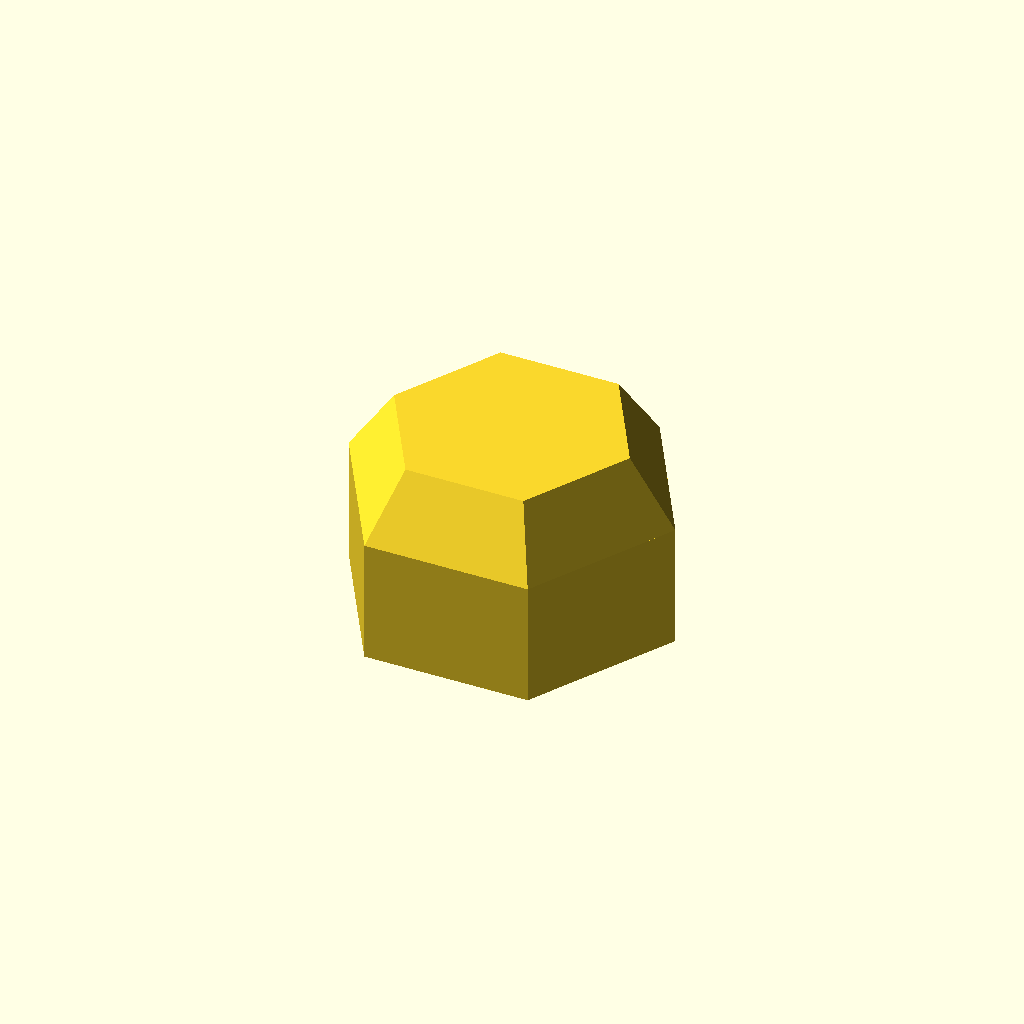
Cell 1 — every parameter at its default value.
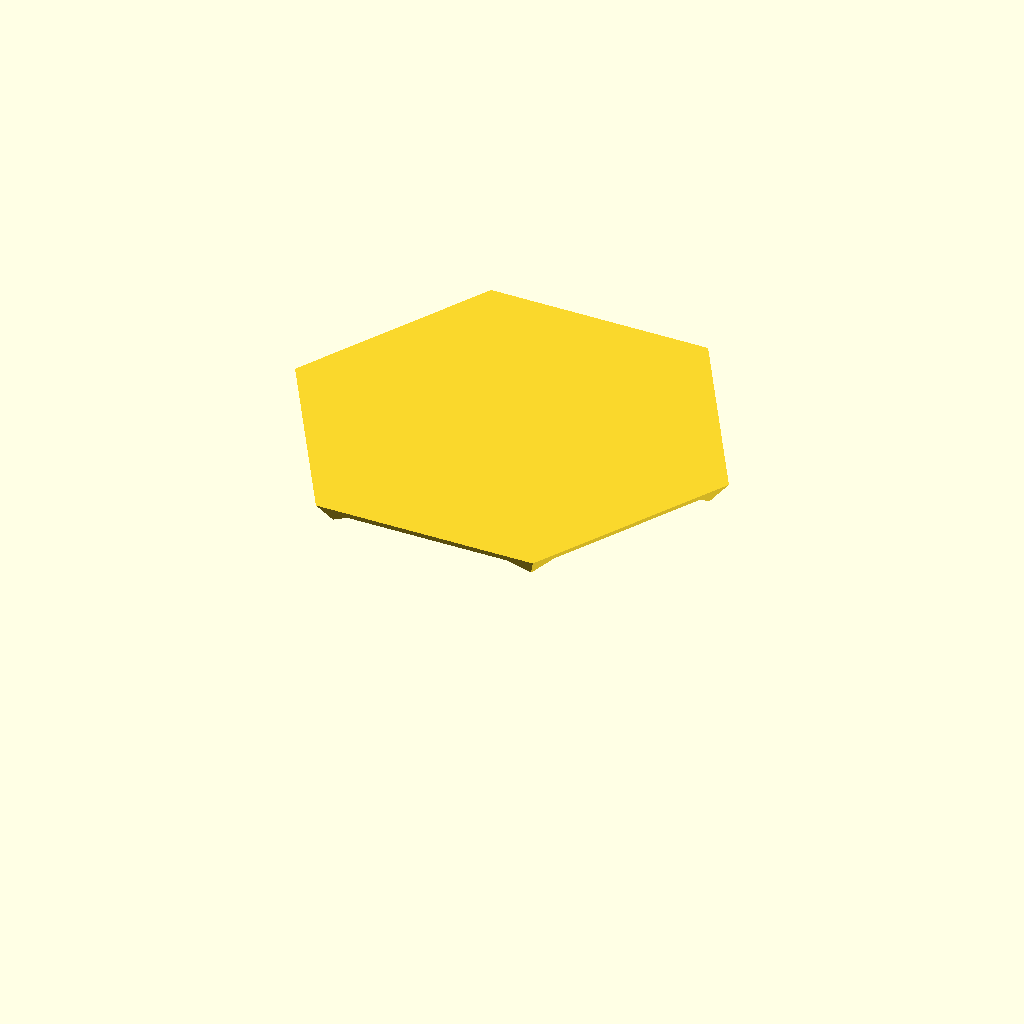
Cell 2: thread_d = 42 (everything else at default).
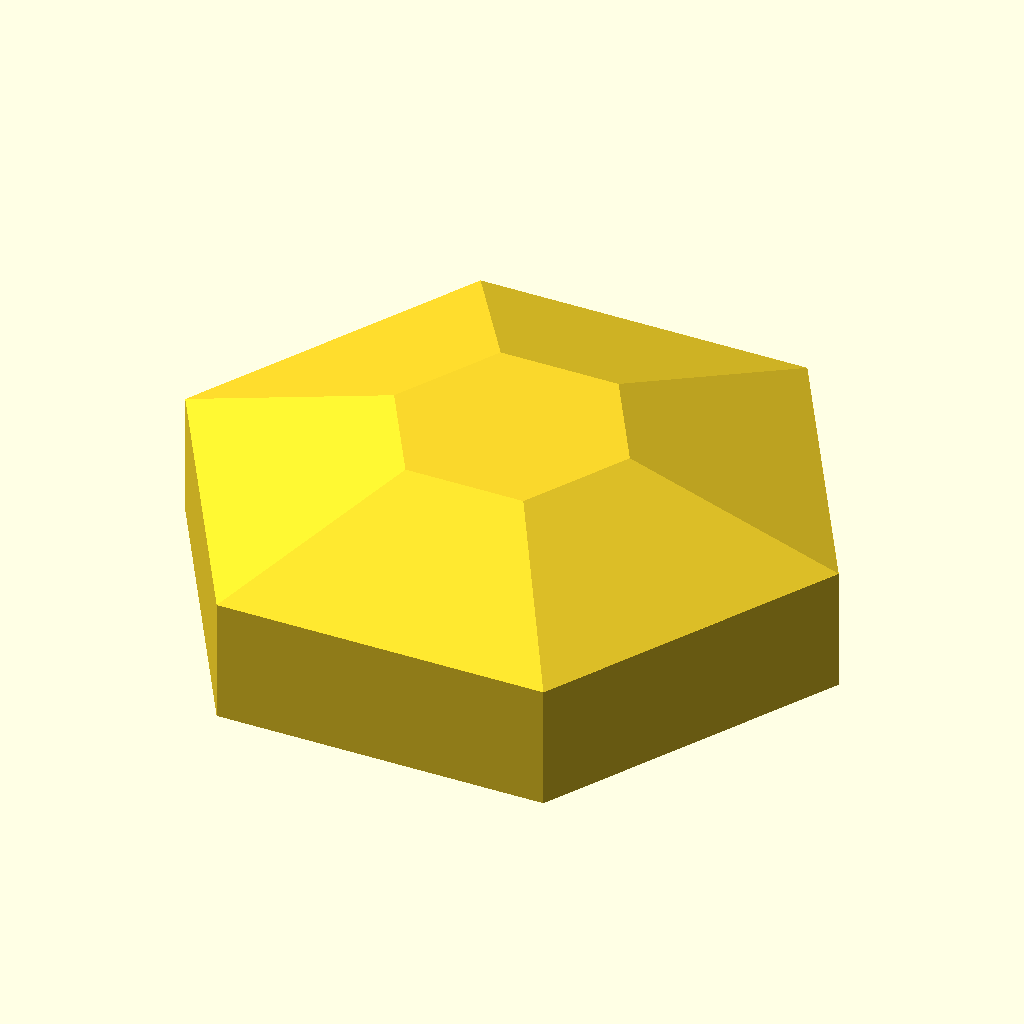
Cell 3: the same model with flat = 60.
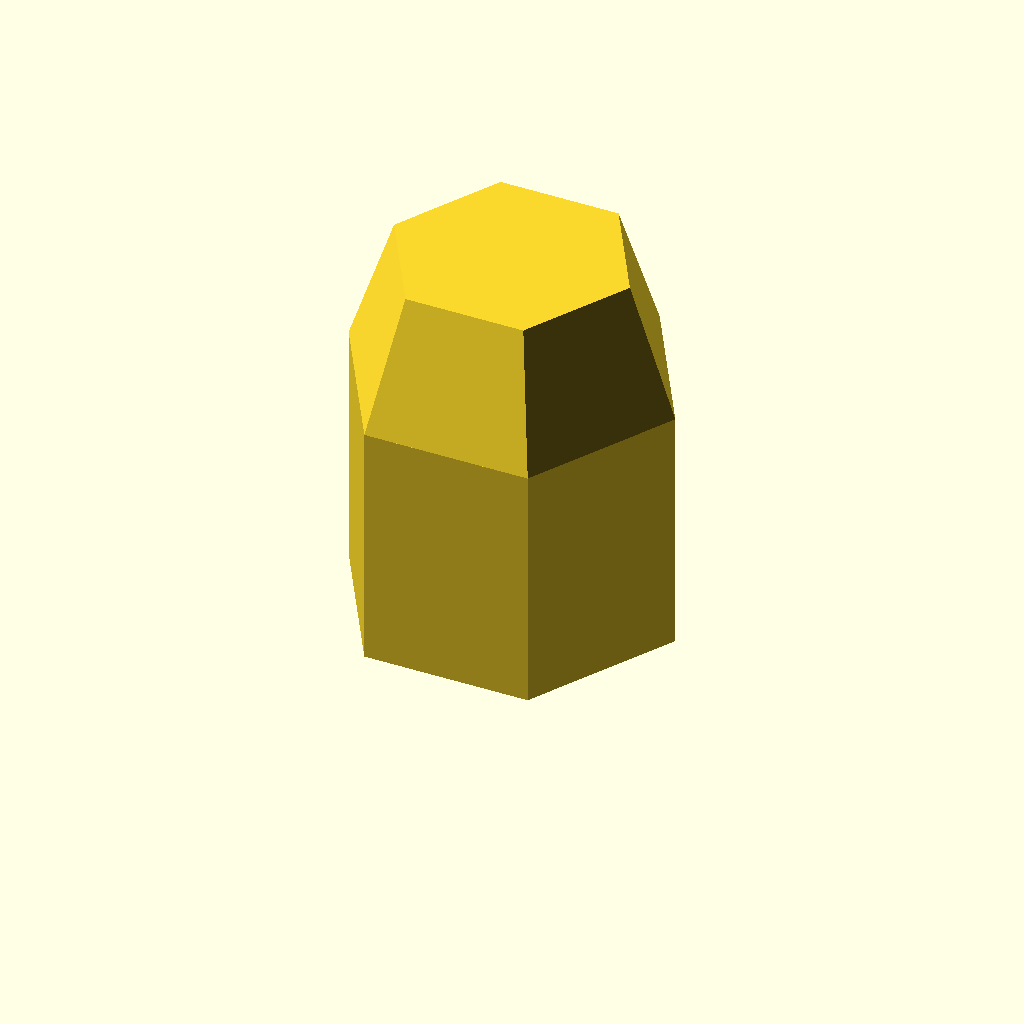
Cell 4: height = 40 (everything else at default).
All cells are drawn from one camera (rotation 55°, 0°, 25°, orthographic, colour scheme Cornfield), so only the parameter changes between them.
Source of the model, optional_data/data/parts/part_0888.scad:
// Blind cap nut.
$fn = 60;
eps = 0.02;
thread_d = 21;
flat = 30;
height = 20;
body_h = height*0.65;
difference() {
    union() {
        cylinder(d=flat/cos(30),h=body_h,$fn=6);
        translate([0,0,body_h]) cylinder(d1=flat/cos(30),d2=thread_d+4,h=height-body_h,$fn=6);
    }
    translate([0,0,-eps]) cylinder(d=thread_d,h=height-1+eps);
}
Customizer parameters (derived from the source; name, type, default, range or options):
eps: number, default 0.02
thread_d: number, default 21
flat: number, default 30
height: number, default 20
